Run: headless pygame with SDL's dummy video driver; simulated clock (each Clock.tick advances the game by its frame time, no real sleeping); random seed 0; keys injected as events and as key.get_pressed() state; no mouse input.
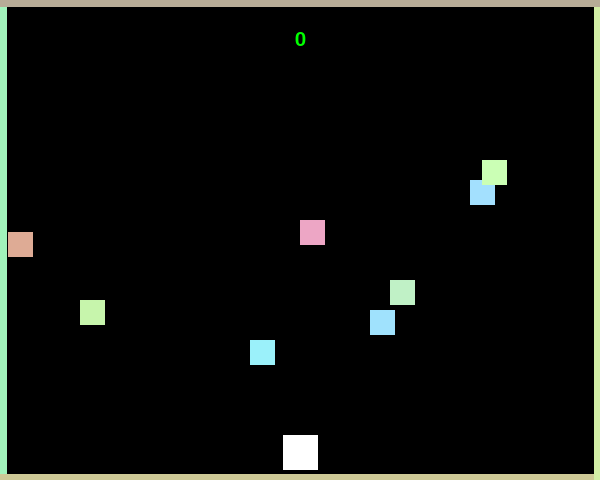
Frame 1 of 4 · flips 1–60 · no input
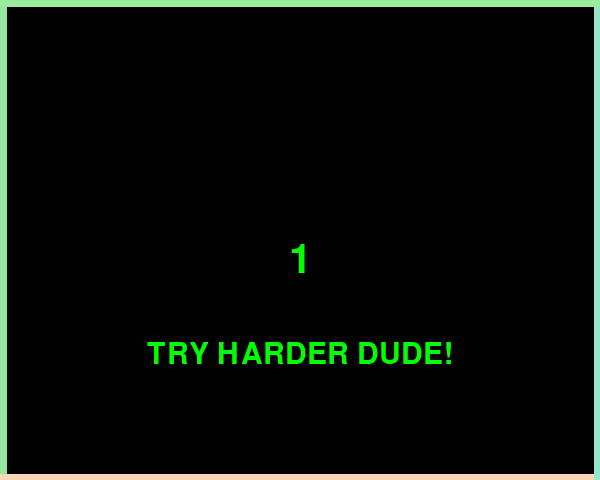
Frame 2 of 4 · flips 61–180 · tapped SPACE, RETURN · held RIGHT (→), D
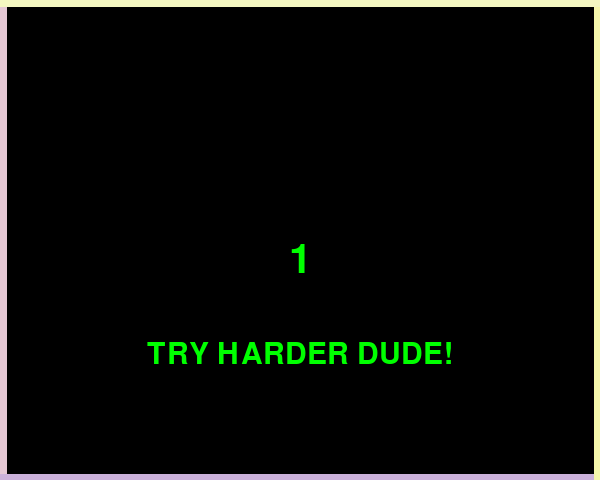
Frame 3 of 4 · flips 181–300 · held DOWN (↓), S
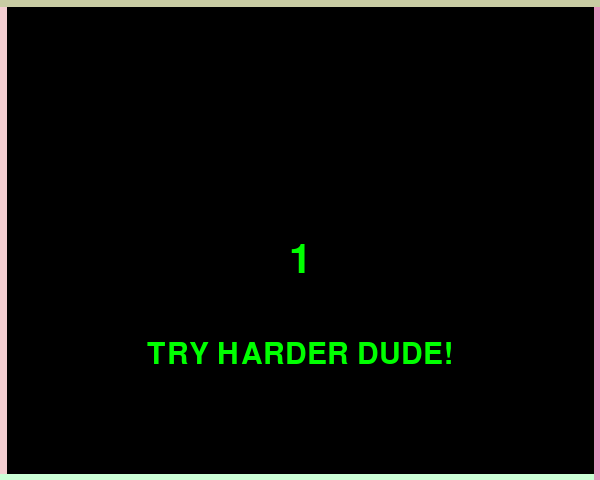
Frame 4 of 4 · flips 301–420 · held LEFT (←), A, UP (↑), W

The pygame program that drew these frames:

import pygame
import time
import random
import os

#Constants
WIDTH = 600
HEIGHT = 480
FPS = 60

#Colors
WHITE = (255,255,255)
BLACK = (0,0,0)
RED = (255,0,0)
GREEN = (0,255,0)
BLUE = (0,0,255)
PLAYER = (75,75,75)
colors = (RED,BLUE,GREEN)
bullet_colors =[]
for i in range(90000):
    l = []
    for j in range(3):
        c = random.randrange(149,256)
        l.append(c)
    bullet_colors.append(l)
bullet_colors

font_n = pygame.font.match_font("arial")
def draw_text(surf,text,size,x,y):
    font = pygame.font.Font(font_n, size)
    text_surface = font.render(text,True,GREEN)
    text_rect = text_surface.get_rect()
    text_rect.midtop = (x,y)
    surf.blit(text_surface,text_rect)

def newmob():
    mob = Mob()
    mobs.add(mob)
    all_sprites.add(mob)


class Player(pygame.sprite.Sprite):
    def __init__(self):
        pygame.sprite.Sprite.__init__(self)
        self.image = pygame.Surface((35,35))
        self.image.fill(WHITE)
        self.rect = self.image.get_rect()
        self.rect.centerx = WIDTH//2
        self.rect.bottom = HEIGHT - 10
        self.speedx = 0

    def update(self):
        self.speedx = 0
        keystate = pygame.key.get_pressed()
        if keystate[pygame.K_LEFT]:
            self.speedx = -7
        if keystate[pygame.K_RIGHT]:
            self.speedx = 7

        self.rect.x += self.speedx

        if self.rect.right > WIDTH :
            self.rect.right = WIDTH
        if self.rect.left < 0 :
            self.rect.left = 0

    def shoot(self):
        bullet = Bullet(self.rect.centerx,self.rect.top)
        all_sprites.add(bullet)
        bullets.add(bullet)


mobx = (50,100,150,200,250,300,400,500,150,250,350,450,550)
moby = (0,10,20,30,40)
class Mob(pygame.sprite.Sprite):

    def __init__(self):
        pygame.sprite.Sprite.__init__(self)
        self.image = pygame.Surface((25,25))
        self.color = random.choice(bullet_colors)
        self.image.fill(self.color)
        self.rect = self.image.get_rect()
        self.rect.x = random.choice(mobx)
        self.rect.y = random.choice(moby)
        self.speedy = random.randrange(2,6)
        self.speedx = random.randrange(-3,3)

    def update(self):
        self.rect.x += self.speedx
        self.rect.y += self.speedy
        """if self.rect.y > (HEIGHT+10) or self.rect.left < -25 or self.rect.right > WIDTH + 25 :
            self.rect.x = random.choice(mobx)
            self.rect.y = random.choice(moby)
            self.speedx = random.randrange(-2,2)"""

        if self.rect.left < 0 or self.rect.right > WIDTH:
            self.speedx = -self.speedx
            self.speedy = random.randrange(2,7)
        if self.rect.top < 0 or self.rect.bottom > HEIGHT:
            self.speedy = -self.speedy
            self.speedx = random.randrange(-3,3)


class Bullet(pygame.sprite.Sprite):

    def __init__(self,x,y):
        pygame.sprite.Sprite.__init__(self)
        self.image = pygame.Surface((8,13))
        self.color = random.choice(bullet_colors)
        self.image.fill(self.color)
        self.rect = self.image.get_rect()
        self.rect.centerx = x
        self.rect.bottom = y
        self.speedy = -12

    def update(self):
        self.rect.y += self.speedy
        if self.rect.bottom < 0 :
            self.kill()

pygame.init()
pygame.mixer.init()
screen = pygame.display.set_mode((WIDTH,HEIGHT))
pygame.display.set_caption("Pixel Wars!")
clock = pygame.time.Clock()

mobs = pygame.sprite.Group()
player = Player()
all_sprites = pygame.sprite.Group()
all_sprites.add(player)
bullets = pygame.sprite.Group()

for _ in range(8):
    newmob()
score = 0
running = True
while running :
    clock.tick(FPS)

    #Event loop
    for event in pygame.event.get():
        if event.type == pygame.QUIT :
            running = False

        if event.type == pygame.KEYDOWN:
            if event.key == pygame.K_SPACE:
                player.shoot()

    hits = pygame.sprite.groupcollide(mobs,bullets,True,True)
    for hit in hits:
        score += 1
        newmob()
    hits = pygame.sprite.spritecollide(player,mobs,True)

    if hits :
        running = False
#update
    all_sprites.update()
    #render
    screen.fill(BLACK)
    pygame.draw.line(screen,random.choice(bullet_colors),[0,0],[0,HEIGHT],13)
    pygame.draw.line(screen,random.choice(bullet_colors),[0,HEIGHT],[WIDTH,HEIGHT],13)
    pygame.draw.line(screen,random.choice(bullet_colors),[WIDTH,HEIGHT],[WIDTH,0],13)
    pygame.draw.line(screen,random.choice(bullet_colors),[0,0],[WIDTH,0],13)
    all_sprites.draw(screen)
    draw_text(screen,str(score), 30, WIDTH/2, 30)
    pygame.display.flip()
running = True
while(running):
    clock.tick(FPS)

    #Event loop
    for event in pygame.event.get():
        if event.type == pygame.QUIT :
            running = False
        if event.type == pygame.KEYDOWN:
            if event.key == pygame.K_SPACE:
                running = False
    #render
    screen.fill(BLACK)
    pygame.draw.line(screen,random.choice(bullet_colors),[0,0],[0,HEIGHT],13)
    pygame.draw.line(screen,random.choice(bullet_colors),[0,HEIGHT],[WIDTH,HEIGHT],13)
    pygame.draw.line(screen,random.choice(bullet_colors),[WIDTH,HEIGHT],[WIDTH,0],13)
    pygame.draw.line(screen,random.choice(bullet_colors),[0,0],[WIDTH,0],13)
    draw_text(screen,str(score),60,WIDTH/2,HEIGHT/2)
    if(score < 10):
        draw_text(screen,"TRY HARDER DUDE!", 45, WIDTH /2, HEIGHT/2 +100)
    pygame.display.flip()


pygame.quit()
